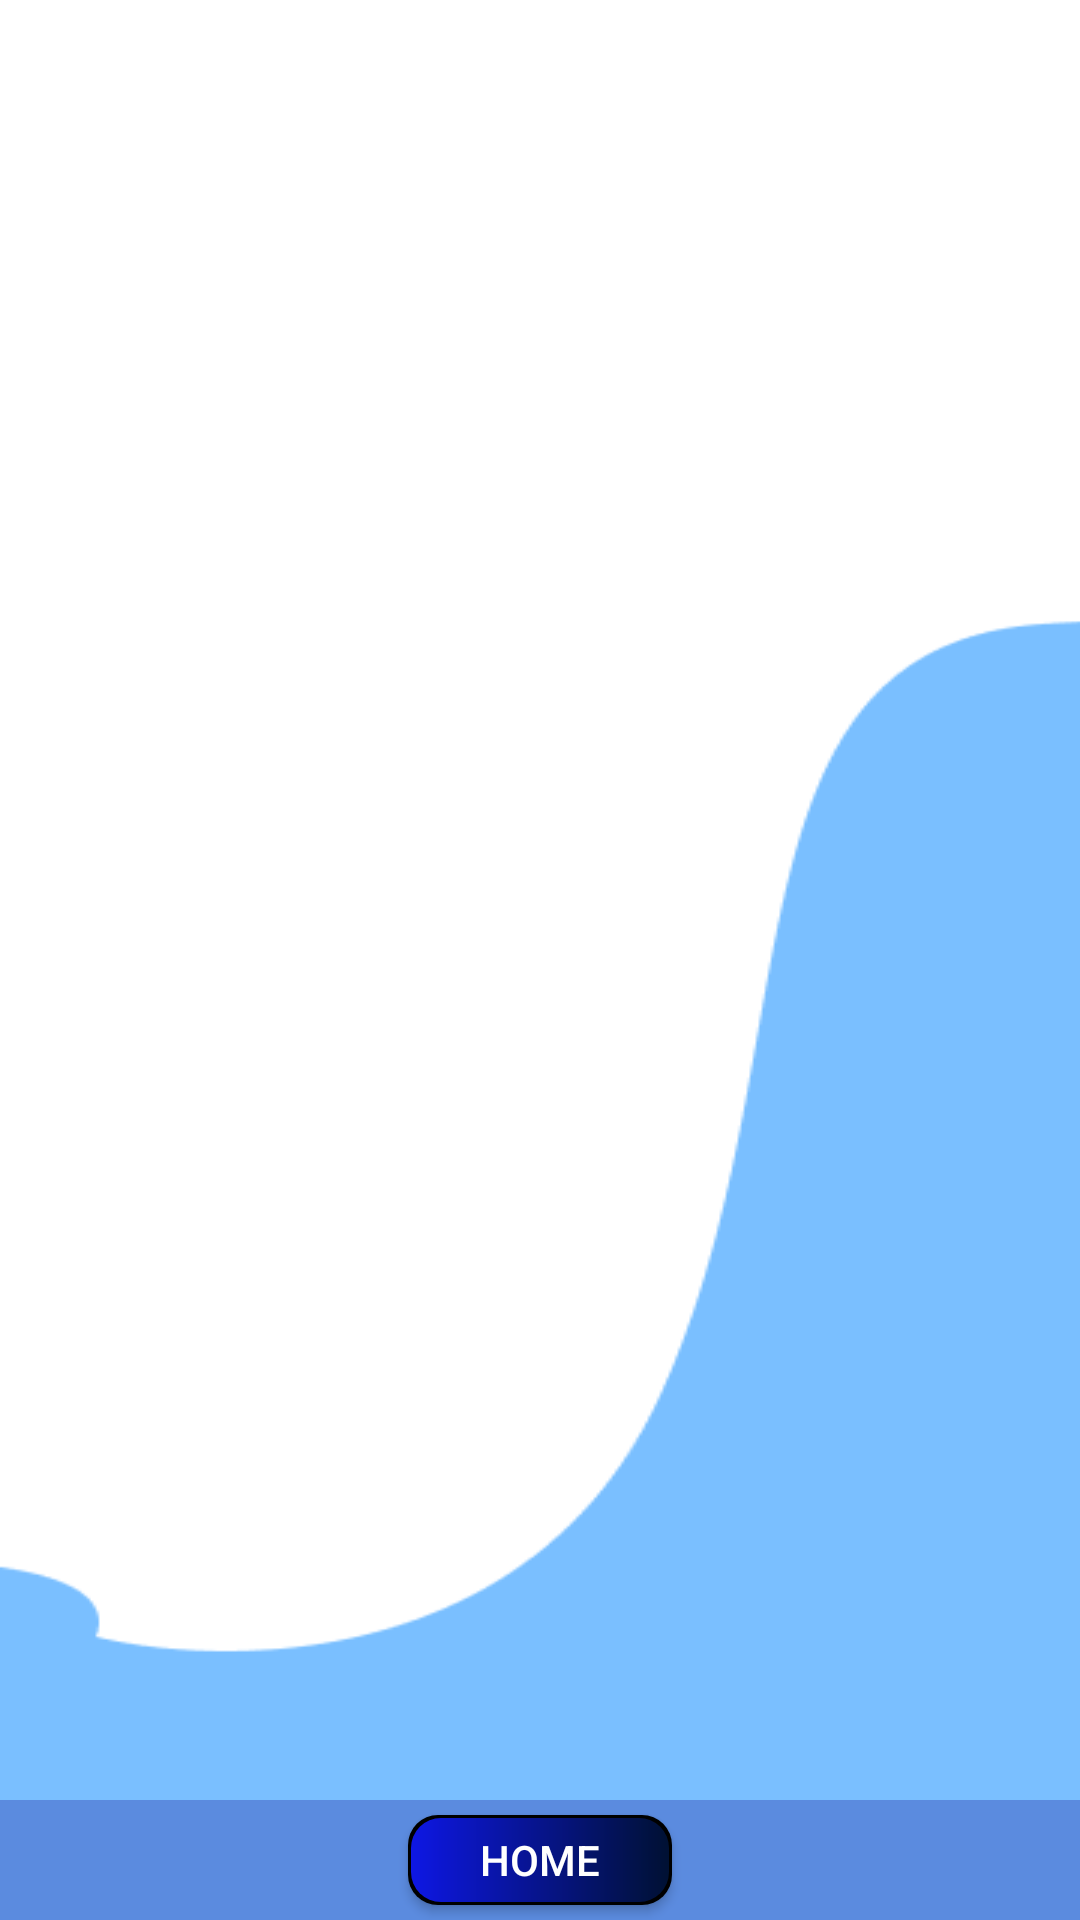

The Android layout XML behind this screen, and the referenced resources:
<!-- AndroidManifest.xml: application theme Theme.Calculator -->
<!-- res/layout/tactivity_data_list.xml -->
<?xml version="1.0" encoding="utf-8"?>
<androidx.constraintlayout.widget.ConstraintLayout xmlns:android="http://schemas.android.com/apk/res/android"
    xmlns:app="http://schemas.android.com/apk/res-auto"
    xmlns:tools="http://schemas.android.com/tools"
    android:layout_width="match_parent"
    android:layout_height="match_parent"
    android:background="@drawable/tbackground"
    tools:context=".data_list">

    <androidx.recyclerview.widget.RecyclerView
        android:id="@+id/recyclerview"
        android:layout_width="match_parent"
        android:layout_height="match_parent"
        app:layout_constraintBottom_toBottomOf="parent"
        app:layout_constraintEnd_toEndOf="parent"
        app:layout_constraintHorizontal_bias="0.0"
        app:layout_constraintStart_toStartOf="parent"
        app:layout_constraintTop_toTopOf="parent"
        app:layout_constraintVertical_bias="0.0" />

    <LinearLayout
        android:id="@+id/bottomNavigationBar"
        android:layout_width="match_parent"
        android:layout_height="40dp"
        android:background="#5b8bdf"
        android:orientation="horizontal"
        app:layout_constraintBottom_toBottomOf="parent">

        <Space
            android:layout_width="0dp"
            android:layout_height="0dp"
            android:layout_weight="1" />

        <Button
            android:id="@+id/homeButton"
            android:layout_width="wrap_content"
            android:layout_height="30dp"
            android:text="Home"
            android:layout_marginTop="5dp"
            android:textColor="#ffffff"
            android:background="@drawable/button"
            android:clickable="true"
            android:onClick="onHomeButtonClick"
            android:contentDescription="Home" />

        <Space
            android:layout_width="0dp"
            android:layout_height="0dp"
            android:layout_weight="1" />
    </LinearLayout>

</androidx.constraintlayout.widget.ConstraintLayout>
<!-- resources referenced by this layout -->
<resources>
  <!-- drawable button (drawable) -->
  <layer-list xmlns:android="http://schemas.android.com/apk/res/android">
      
      <item>
          <shape android:shape="rectangle">
              <solid android:color="#000000" />
              <corners android:radius="10dp" />
          </shape>
      </item>
      
      <item android:id="@android:id/background" android:right="1dp" android:left="1dp" android:top="1dp" android:bottom="1dp">
          <shape android:shape="rectangle">
              <gradient
                  android:startColor="#0e17e4"
              android:endColor="#001133"
              android:angle="0" />
              <corners android:radius="10dp" />
          </shape>
      </item>
  </layer-list>
  <!-- drawable tbackground: png bitmap (drawable, 5383 bytes) -->
  <style name="Theme.Calculator" parent="Base.Theme.Calculator" />
  <style name="Base.Theme.Calculator" parent="Theme.AppCompat.Light.NoActionBar">
          
          
  
          
          <item name="colorPrimary">@color/purple_500</item>
          <item name="colorPrimaryVariant">@color/purple_700</item>
          <item name="colorOnPrimary">@color/white</item>
          
          <item name="colorSecondary">@color/teal_200</item>
          <item name="colorSecondaryVariant">@color/teal_700</item>
          <item name="colorOnSecondary">@color/black</item>
          
          <item name="android:statusBarColor">?attr/colorPrimaryVariant</item>
          
      </style>
  <color name="purple_500">#00A6FF</color>
  <color name="purple_700">#FF3700B3</color>
  <color name="white">#FFFFFFFF</color>
  <color name="teal_200">#FF03DAC5</color>
  <color name="teal_700">#FF018786</color>
  <color name="black">#FF000000</color>
</resources>
